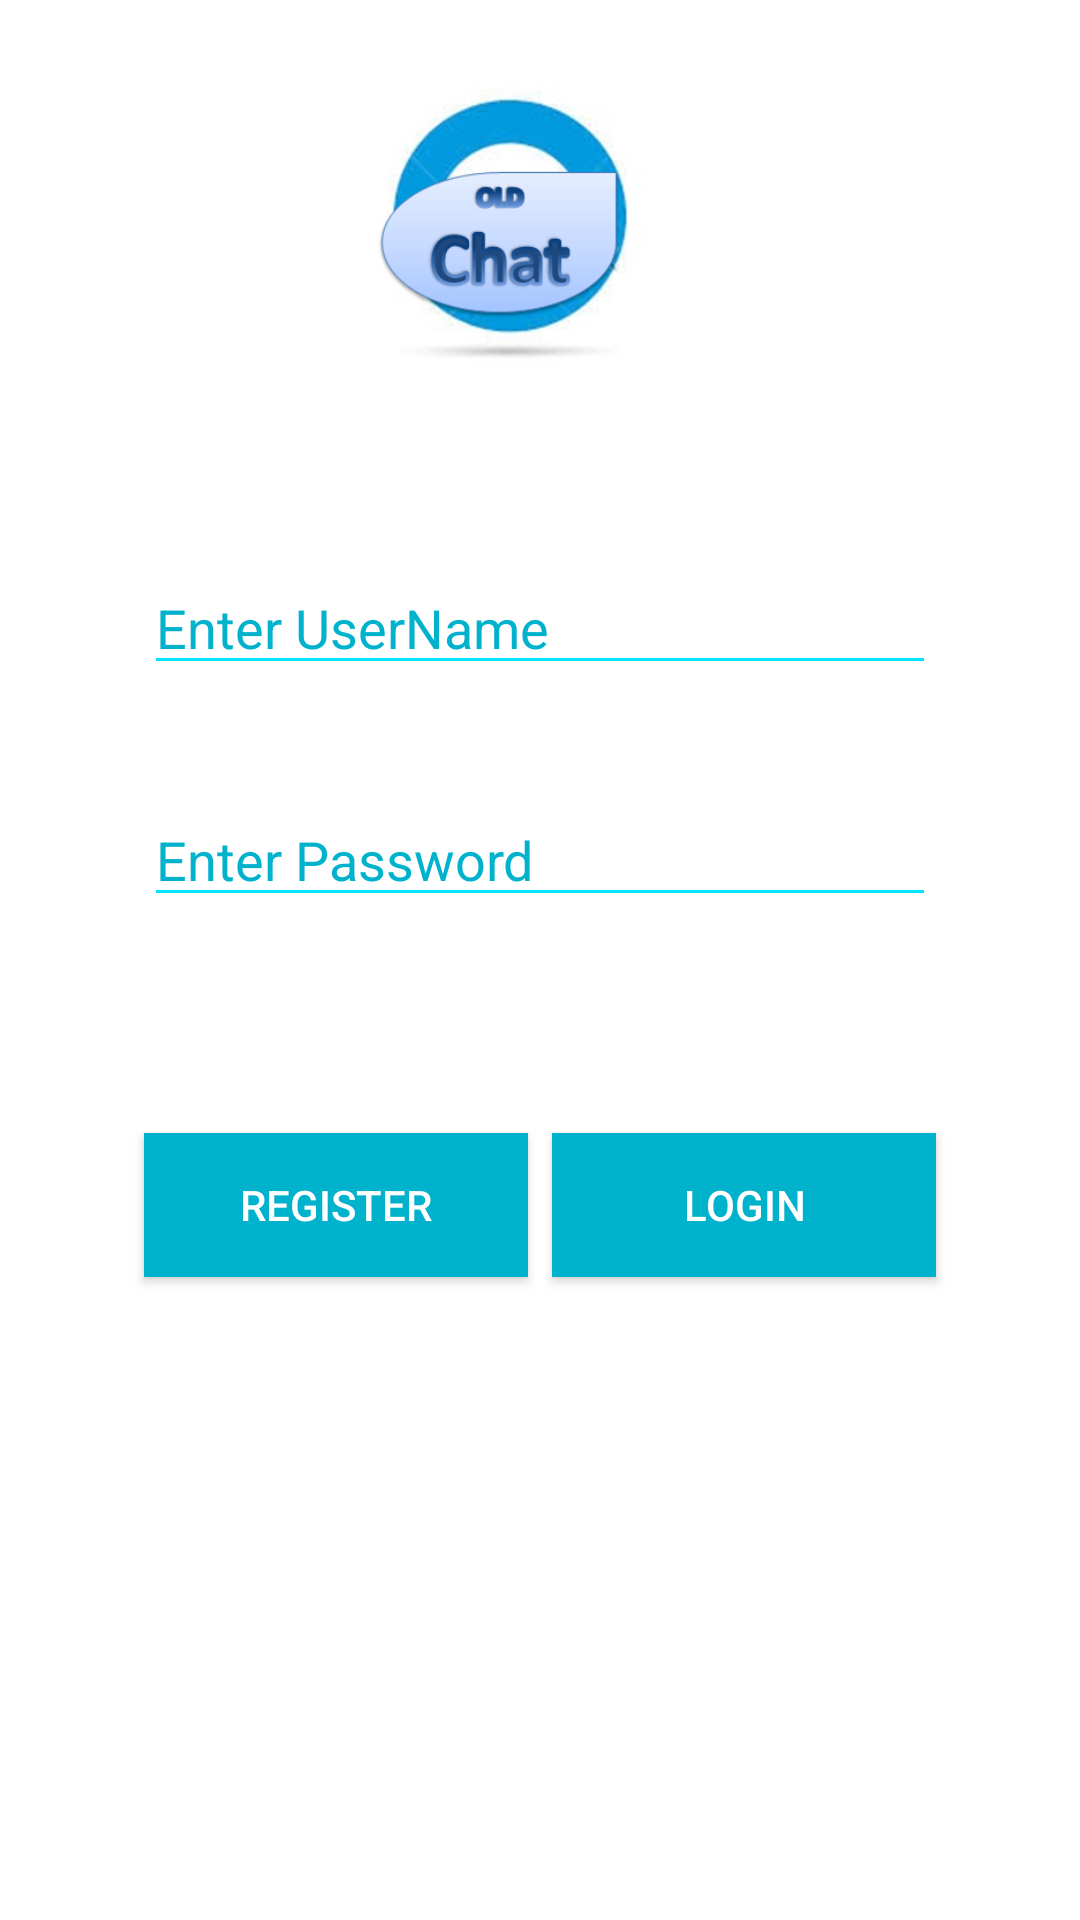

Produce the Android XML layout that renders to this screen, including the resource entries it uses.
<!-- AndroidManifest.xml: application theme AppTheme -->
<!-- res/layout/activity_login.xml -->
<?xml version="1.0" encoding="utf-8"?>
<RelativeLayout xmlns:android="http://schemas.android.com/apk/res/android"
    xmlns:app="http://schemas.android.com/apk/res-auto"
    xmlns:tools="http://schemas.android.com/tools"
    android:layout_width="match_parent"
    android:layout_height="match_parent"
    tools:context="com.example.user.oldchat.LoginActivity"
    android:background="#ffffff">


    <ImageView
        android:layout_width="match_parent"
        android:layout_height="150dp"
        android:src="@drawable/olll"
        android:contentDescription="@string/banner_desc"
        android:id="@+id/i" />

    <RelativeLayout
        android:layout_width="match_parent"
        android:layout_height="match_parent"
        android:orientation="vertical"
        android:layout_below="@+id/i">

        <EditText
            android:id="@+id/username"
            android:layout_width="match_parent"
            android:layout_height="wrap_content"
            android:layout_alignParentTop="true"
            android:layout_centerHorizontal="true"
            android:layout_marginTop="37dp"
            android:layout_marginLeft="96dp"
            android:ems="10"
            android:textColorHint="@color/colorPrimaryDark"
            android:backgroundTint="@color/colorPrimary"
            android:inputType="textPersonName"
            android:hint="@string/enter_user" />

        <EditText
            android:id="@+id/password"
            android:layout_width="match_parent"
            android:layout_height="wrap_content"
            android:layout_alignEnd="@+id/username"
            android:layout_alignLeft="@+id/username"
            android:layout_alignRight="@+id/username"
            android:layout_alignStart="@+id/username"
            android:layout_below="@+id/username"
            android:layout_marginTop="36dp"
            android:ems="10"
            android:textColorHint="@color/colorPrimaryDark"
            android:inputType="textPassword"
            android:backgroundTint="@color/colorPrimary"
            android:hint="@string/enter_pass" />

        <Button
            android:id="@+id/Login"
            android:layout_width="128dp"
            android:layout_height="wrap_content"
            android:layout_alignEnd="@+id/password"
            android:layout_alignRight="@+id/password"
            android:layout_below="@+id/password"
            android:layout_marginTop="72dp"
            android:text="@string/login"
            android:contentDescription="@string/login_desc"
            android:onClick="login"
            android:background="@color/colorPrimaryDark"
            android:textColor="#ffffff"
            tools:ignore="OnClick" />

        <Button
            android:id="@+id/Register"
            android:layout_width="128dp"
            android:layout_height="wrap_content"
            android:layout_alignBottom="@+id/Login"
            android:layout_alignLeft="@+id/password"
            android:layout_alignStart="@+id/password"
            android:text="@string/register"
            android:contentDescription="@string/register_desc"
            android:onClick="register"
            android:background="@color/colorPrimaryDark"
            android:textColor="#ffffff"
            tools:ignore="OnClick" />
    </RelativeLayout>
</RelativeLayout>
<!-- resources referenced by this layout -->
<resources>
  <color name="colorPrimary">#00e5ff</color>
  <color name="colorPrimaryDark">#00b2cc</color>
  <!-- drawable olll: png bitmap (drawable, 58164 bytes) -->
  <string name="banner_desc">the banner </string>
  <string name="enter_pass">Enter Password</string>
  <string name="enter_user">Enter UserName</string>
  <string name="login">Login</string>
  <string name="login_desc">to login to the personal and groub chat with username and password</string>
  <string name="register">Register</string>
  <string name="register_desc">to register and make a new account</string>
  <style name="AppTheme" parent="Theme.AppCompat.Light.NoActionBar">
          
          <item name="colorPrimary">@color/colorPrimary</item>
          <item name="colorPrimaryDark">@color/colorPrimaryDark</item>
          <item name="colorAccent">@color/colorAccent</item>
  
  
      </style>
  <color name="colorAccent">#FF4081</color>
</resources>
